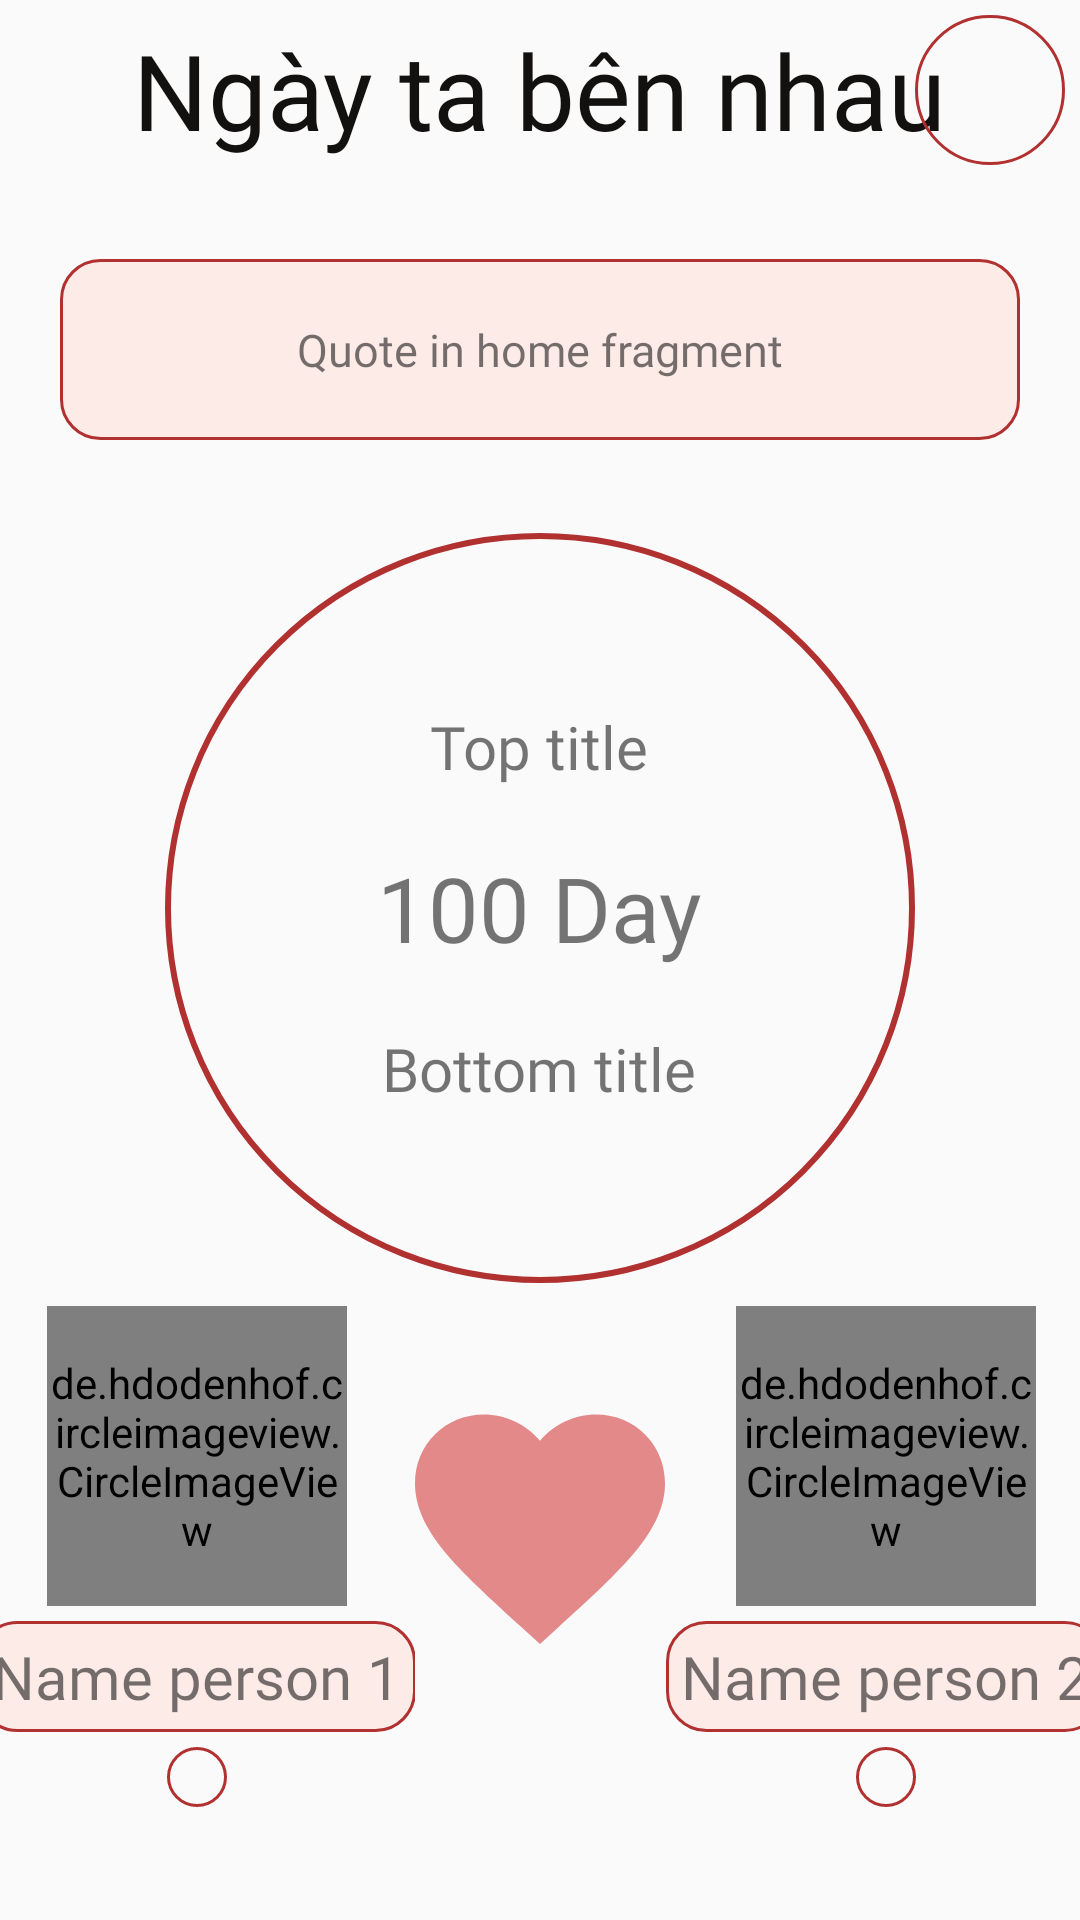

Reconstruct the res/layout file that produces this screen, plus the resources it refers to.
<!-- AndroidManifest.xml: application theme AppTheme -->
<!-- res/layout/fragment_home.xml -->
<?xml version="1.0" encoding="utf-8"?>
<androidx.constraintlayout.widget.ConstraintLayout xmlns:android="http://schemas.android.com/apk/res/android"
    android:id="@+id/backgroundHome"
    xmlns:tools="http://schemas.android.com/tools"
    android:layout_width="match_parent"
    android:layout_height="match_parent"
    xmlns:app="http://schemas.android.com/apk/res-auto"
    tools:context=".ui.fragment.home.HomeFragment">

    <TextView
        android:id="@+id/NameApp"
        android:layout_width="wrap_content"
        android:layout_height="wrap_content"
        android:fontFamily="@font/iciel_bambola"
        android:text="@string/ngay_ta_ben_nhau"
        android:textColor="@color/color_name_app"
        android:textSize="@dimen/size_text_name_app"
        app:layout_constraintBottom_toBottomOf="@id/btnSetting"
        app:layout_constraintLeft_toLeftOf="parent"
        app:layout_constraintRight_toRightOf="parent"
        app:layout_constraintTop_toTopOf="@id/btnSetting" />
    <ImageView
        android:id="@+id/btnSetting"
        android:layout_width="@dimen/layout_btn_setting"
        android:layout_height="@dimen/layout_btn_setting"
        android:layout_margin="@dimen/margin_5"
        android:background="@drawable/custom_btn_gender"
        android:padding="@dimen/padding_10"
        android:src="@drawable/ic_settings_24px"
        app:layout_constraintRight_toRightOf="parent"
        app:layout_constraintTop_toTopOf="parent" />
    <LinearLayout
        android:id="@+id/cardViewQuote"
        android:layout_width="match_parent"
        android:layout_height="wrap_content"
        android:layout_marginLeft="@dimen/layout_quote"
        android:layout_marginRight="@dimen/layout_quote"
        android:background="@drawable/custom_text_view_home"
        app:layout_constraintBottom_toTopOf="@id/cardViewDate"
        app:layout_constraintLeft_toLeftOf="parent"
        app:layout_constraintRight_toRightOf="parent"
        app:layout_constraintTop_toBottomOf="@id/btnSetting">
        <TextView
            android:id="@+id/textViewQuote"
            android:layout_width="match_parent"
            android:layout_height="wrap_content"
            android:layout_margin="@dimen/margin_5"
            android:fontFamily="@font/font_love_2"
            android:gravity="center"
            android:padding="@dimen/padding_10"
            android:text="@string/quote_in_home_fragment"
            android:textSize="@dimen/text_size_quote_home" />
    </LinearLayout>
    <LinearLayout
        android:id="@+id/cardViewDate"
        android:layout_width="@dimen/size_view_date_in_home"
        android:layout_height="@dimen/size_view_date_in_home"
        android:background="@drawable/custom_view_date_love"
        android:gravity="center"
        android:orientation="vertical"
        app:layout_constraintBottom_toTopOf="@id/btnFavorite"
        app:layout_constraintLeft_toLeftOf="@id/cardViewQuote"
        app:layout_constraintRight_toRightOf="@id/cardViewQuote"
        app:layout_constraintTop_toBottomOf="@id/cardViewQuote">

        <TextView
            android:id="@+id/tvTopTitle"
            android:layout_width="wrap_content"
            android:layout_height="wrap_content"
            android:fontFamily="@font/font_love_2"
            android:text="@string/top_title"
            android:textSize="@dimen/text_size_date_in_home" />
        <TextView
            android:id="@+id/tvDayTogether"
            android:layout_width="wrap_content"
            android:layout_height="wrap_content"
            android:layout_margin="@dimen/margin_20"
            android:fontFamily="@font/iciel_bambola"
            android:text="@string/day_default_in_date"
            android:textSize="@dimen/text_size_30" />
        <TextView
            android:id="@+id/bottomTitle"
            android:layout_width="wrap_content"
            android:layout_height="wrap_content"
            android:fontFamily="@font/font_love_2"
            android:text="@string/bottom_title"
            android:textSize="@dimen/text_size_date_in_home" />
    </LinearLayout>
    <ImageView
        android:id="@+id/btnFavorite"
        android:layout_width="@dimen/size_100"
        android:layout_height="@dimen/size_100"
        android:layout_marginBottom="@dimen/margin_50"
        android:backgroundTint="@color/no_color"
        android:src="@drawable/ic_favorite_24px"
        app:layout_constraintBottom_toBottomOf="parent"
        app:layout_constraintLeft_toLeftOf="@id/cardViewDate"
        app:layout_constraintRight_toRightOf="@id/cardViewDate"
        app:layout_constraintTop_toBottomOf="@id/cardViewDate" />
    <androidx.constraintlayout.widget.ConstraintLayout
        android:id="@+id/viewPerson1"
        android:layout_width="wrap_content"
        android:layout_height="wrap_content"
        android:layout_marginBottom="@dimen/margin_30"
        app:layout_constraintBottom_toBottomOf="parent"
        app:layout_constraintLeft_toLeftOf="parent"
        app:layout_constraintRight_toLeftOf="@id/btnFavorite"
        app:layout_constraintTop_toBottomOf="@id/cardViewDate">
        <de.hdodenhof.circleimageview.CircleImageView
            android:id="@+id/avatarPerson1"
            android:layout_width="@dimen/layout_image_view_home"
            android:layout_height="@dimen/layout_image_view_home"
            android:src="@drawable/avatar_image_view"
            app:civ_border_color="@color/colorAccent"
            app:civ_border_width="2dp"
            app:layout_constraintLeft_toLeftOf="@id/viewPerson1"
            app:layout_constraintRight_toRightOf="@id/viewPerson1"
            app:layout_constraintTop_toTopOf="@id/viewPerson1" />
        <TextView
            android:id="@+id/textViewPerson1"
            android:layout_width="wrap_content"
            android:layout_height="wrap_content"
            android:layout_marginTop="5dp"
            android:background="@drawable/custom_text_view_home"
            android:fontFamily="@font/font_love_2"
            android:gravity="center"
            android:text="@string/name_person_1"
            android:textSize="@dimen/text_size_20"
            app:layout_constraintLeft_toLeftOf="@id/avatarPerson1"
            app:layout_constraintRight_toRightOf="@id/avatarPerson1"
            app:layout_constraintTop_toBottomOf="@id/avatarPerson1" />
        <ImageButton
            android:id="@+id/btnGender1"
            android:layout_width="wrap_content"
            android:layout_height="wrap_content"
            android:layout_marginTop="5dp"
            android:background="@drawable/custom_btn_gender"
            android:src="@drawable/ic_gender_black"
            app:layout_constraintLeft_toLeftOf="@id/textViewPerson1"
            app:layout_constraintRight_toRightOf="@id/textViewPerson1"
            app:layout_constraintTop_toBottomOf="@id/textViewPerson1" />
    </androidx.constraintlayout.widget.ConstraintLayout>
    <androidx.constraintlayout.widget.ConstraintLayout
        android:id="@+id/viewPerson2"
        android:layout_width="wrap_content"
        android:layout_height="wrap_content"
        android:layout_marginBottom="@dimen/margin_30"
        app:layout_constraintBottom_toBottomOf="parent"
        app:layout_constraintLeft_toRightOf="@id/btnFavorite"
        app:layout_constraintRight_toRightOf="parent"
        app:layout_constraintTop_toBottomOf="@id/cardViewDate">
        <de.hdodenhof.circleimageview.CircleImageView
            android:id="@+id/avatarPerson2"
            android:layout_width="@dimen/layout_image_view_home"
            android:layout_height="@dimen/layout_image_view_home"
            android:src="@drawable/avatar_image_view"
            app:civ_border_color="@color/colorAccent"
            app:civ_border_width="2dp"
            app:layout_constraintLeft_toLeftOf="@id/viewPerson2"
            app:layout_constraintRight_toRightOf="@id/viewPerson2"
            app:layout_constraintTop_toTopOf="@id/viewPerson2" />
        <TextView
            android:id="@+id/textViewPerson2"
            android:text="@string/name_person_2"
            android:layout_marginTop="5dp"
            android:fontFamily="@font/font_love_2"
            android:textSize="@dimen/text_size_20"
            android:gravity="center"
            android:background="@drawable/custom_text_view_home"
            app:layout_constraintTop_toBottomOf="@id/avatarPerson2"
            app:layout_constraintLeft_toLeftOf="@id/avatarPerson2"
            app:layout_constraintRight_toRightOf="@id/avatarPerson2"
            android:layout_width="wrap_content"
            android:layout_height="wrap_content"
            />
        <ImageButton
            android:id="@+id/btnGender2"
            android:src="@drawable/ic_gender_black"
            android:background="@drawable/custom_btn_gender"
            android:layout_marginTop="5dp"
            android:layout_width="wrap_content"
            android:layout_height="wrap_content"
            app:layout_constraintTop_toBottomOf="@id/textViewPerson2"
            app:layout_constraintRight_toRightOf="@id/textViewPerson2"
            app:layout_constraintLeft_toLeftOf="@id/textViewPerson2"
            />
    </androidx.constraintlayout.widget.ConstraintLayout>
</androidx.constraintlayout.widget.ConstraintLayout>
<!-- resources referenced by this layout -->
<resources>
  <color name="colorAccent">#03DAC5</color>
  <color name="color_name_app">#121110</color>
  <color name="no_color">#00FFFFFF</color>
  <dimen name="layout_btn_setting">50dp</dimen>
  <dimen name="layout_image_view_home">100dp</dimen>
  <dimen name="layout_quote">20dp</dimen>
  <dimen name="margin_20">20dp</dimen>
  <dimen name="margin_30">30dp</dimen>
  <dimen name="margin_5">5dp</dimen>
  <dimen name="margin_50">50dp</dimen>
  <dimen name="padding_10">10dp</dimen>
  <dimen name="size_100">100dp</dimen>
  <dimen name="size_text_name_app">35sp</dimen>
  <dimen name="size_view_date_in_home">250dp</dimen>
  <dimen name="text_size_20">20sp</dimen>
  <dimen name="text_size_30">30sp</dimen>
  <dimen name="text_size_date_in_home">20sp</dimen>
  <dimen name="text_size_quote_home">15sp</dimen>
  <!-- drawable custom_btn_gender (drawable) -->
  <?xml version="1.0" encoding="UTF-8"?>
  <shape
      xmlns:android="http://schemas.android.com/apk/res/android">
      
      <stroke
          android:width="1dp"
          android:color="#B13030"/>
      
      <corners
          android:radius="50dp" />
  
      <padding
          android:left="10dp"
          android:right="10dp"
          android:top="10dp"
          android:bottom="10dp"/>
  
  
  
  </shape>
  <!-- drawable custom_text_view_home (drawable) -->
  <?xml version="1.0" encoding="UTF-8"?>
  <shape
      xmlns:android="http://schemas.android.com/apk/res/android">
  
      <stroke
          android:width="1dp"
          android:color="#B13030"/>
  
      <corners
          android:radius="13dp" />
  
      <padding
          android:left="5dp"
          android:right="5dp"
          android:top="5dp"
          android:bottom="5dp"/>
  
      <solid android:color="#DFFEEAE6"/>
  
  </shape>
  <!-- drawable custom_view_date_love (drawable) -->
  <?xml version="1.0" encoding="UTF-8"?>
  <shape
      xmlns:android="http://schemas.android.com/apk/res/android">
      
      <stroke
          android:width="2dp"
          android:color="#B13030"/>
      
      <corners
          android:radius="150dp" />
  
      <padding
          android:left="5dp"
          android:right="5dp"
          android:top="5dp"
          android:bottom="5dp"/>
  
  
  
  </shape>
  <!-- drawable ic_favorite_24px (drawable) -->
  <vector xmlns:android="http://schemas.android.com/apk/res/android"
      android:width="24dp"
      android:height="24dp"
      android:viewportWidth="24"
      android:viewportHeight="24">
    <path
        android:fillColor="#E48989"
        android:pathData="M12,21.35l-1.45,-1.32C5.4,15.36 2,12.28 2,8.5 2,5.42 4.42,3 7.5,3c1.74,0 3.41,0.81 4.5,2.09C13.09,3.81 14.76,3 16.5,3 19.58,3 22,5.42 22,8.5c0,3.78 -3.4,6.86 -8.55,11.54L12,21.35z"/>
  </vector>
  <string name="bottom_title">Bottom title</string>
  <string name="day_default_in_date">100 Day</string>
  <string name="name_person_1">Name person 1</string>
  <string name="name_person_2">Name person 2</string>
  <string name="ngay_ta_ben_nhau">Ngày ta bên nhau</string>
  <string name="quote_in_home_fragment">Quote in home fragment</string>
  <string name="top_title">Top title</string>
  <style name="AppTheme" parent="Theme.AppCompat.Light.NoActionBar">
          
          <item name="colorPrimary">@color/colorPrimary</item>
          <item name="colorPrimaryDark">@color/colorPrimaryDark</item>
          <item name="colorAccent">@color/colorAccent</item>
      </style>
  <color name="colorPrimary">#6200EE</color>
  <color name="colorPrimaryDark">#3700B3</color>
</resources>
